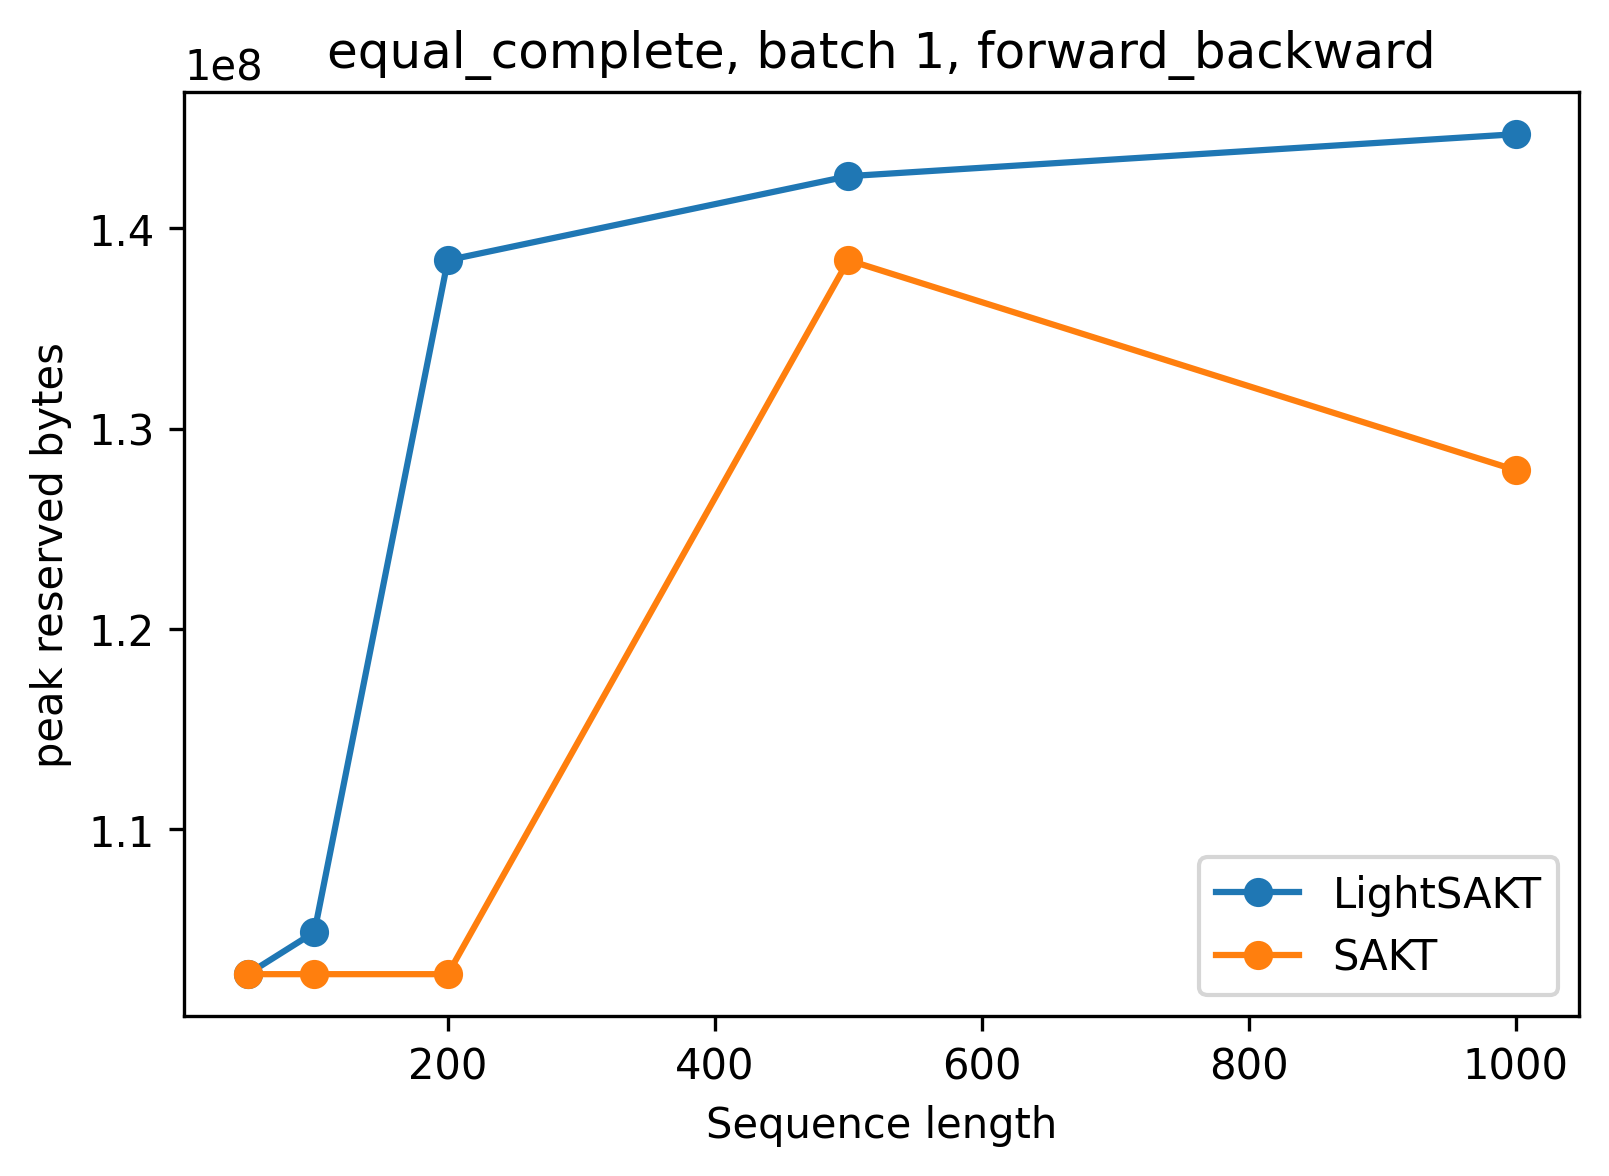

The data file committed next to this chart (first rows):
latency_ms_mean, latency_ms_std, baseline_allocated_bytes, baseline_reserved_bytes, peak_allocated_bytes, peak_reserved_bytes, scope, model, length, batch, width, heads, dropout, config_path, capacity, implementation, operation, parameters, serialized_bytes, throughput_tokens_per_second
6.662, 0.8844, 67525632, 102760448, 101487104, 102760448, equal_complete, LightSAKT, 50, 1, 64, 2, 0.1, , positional capacity equals benchmark len…, causal ELU+1 tree prefix scan, forward_backward, 50657, 209239, 7505
2.32, 0.0763, 67557376, 102760448, 101066752, 102760448, equal_complete, SAKT, 50, 1, 64, 2, 0.1, , positional capacity equals benchmark len…, training SAKT MHA need_weights=False, forward_backward, 54785, 224547, 21548
6.72, 0.02941, 67560448, 104857600, 102117376, 104857600, equal_complete, LightSAKT, 100, 1, 64, 2, 0.1, , positional capacity equals benchmark len…, causal ELU+1 tree prefix scan, forward_backward, 53857, 222039, 14880
2.323, 0.02116, 67592192, 102760448, 101312000, 102760448, equal_complete, SAKT, 100, 1, 64, 2, 0.1, , positional capacity equals benchmark len…, training SAKT MHA need_weights=False, forward_backward, 57985, 237347, 43048
7.196, 0.02344, 67644928, 138412032, 103394816, 138412032, equal_complete, LightSAKT, 200, 1, 64, 2, 0.1, , positional capacity equals benchmark len…, causal ELU+1 tree prefix scan, forward_backward, 60257, 247639, 27795
2.292, 0.03265, 67676672, 102760448, 101932544, 102760448, equal_complete, SAKT, 200, 1, 64, 2, 0.1, , positional capacity equals benchmark len…, training SAKT MHA need_weights=False, forward_backward, 64385, 262947, 87266
7.641, 0.02795, 68014592, 142606336, 107338752, 142606336, equal_complete, LightSAKT, 500, 1, 64, 2, 0.1, , positional capacity equals benchmark len…, causal ELU+1 tree prefix scan, forward_backward, 79457, 324439, 65435
2.886, 0.02484, 68046336, 138412032, 107450368, 138412032, equal_complete, SAKT, 500, 1, 64, 2, 0.1, , positional capacity equals benchmark len…, training SAKT MHA need_weights=False, forward_backward, 83585, 339747, 173267
8.133, 0.02848, 69032960, 144703488, 114319360, 144703488, equal_complete, LightSAKT, 1000, 1, 64, 2, 0.1, , positional capacity equals benchmark len…, causal ELU+1 tree prefix scan, forward_backward, 111457, 452439, 122957
5.701, 0.114, 69064704, 127926272, 116993536, 127926272, equal_complete, SAKT, 1000, 1, 64, 2, 0.1, , positional capacity equals benchmark len…, training SAKT MHA need_weights=False, forward_backward, 115585, 467747, 175403
